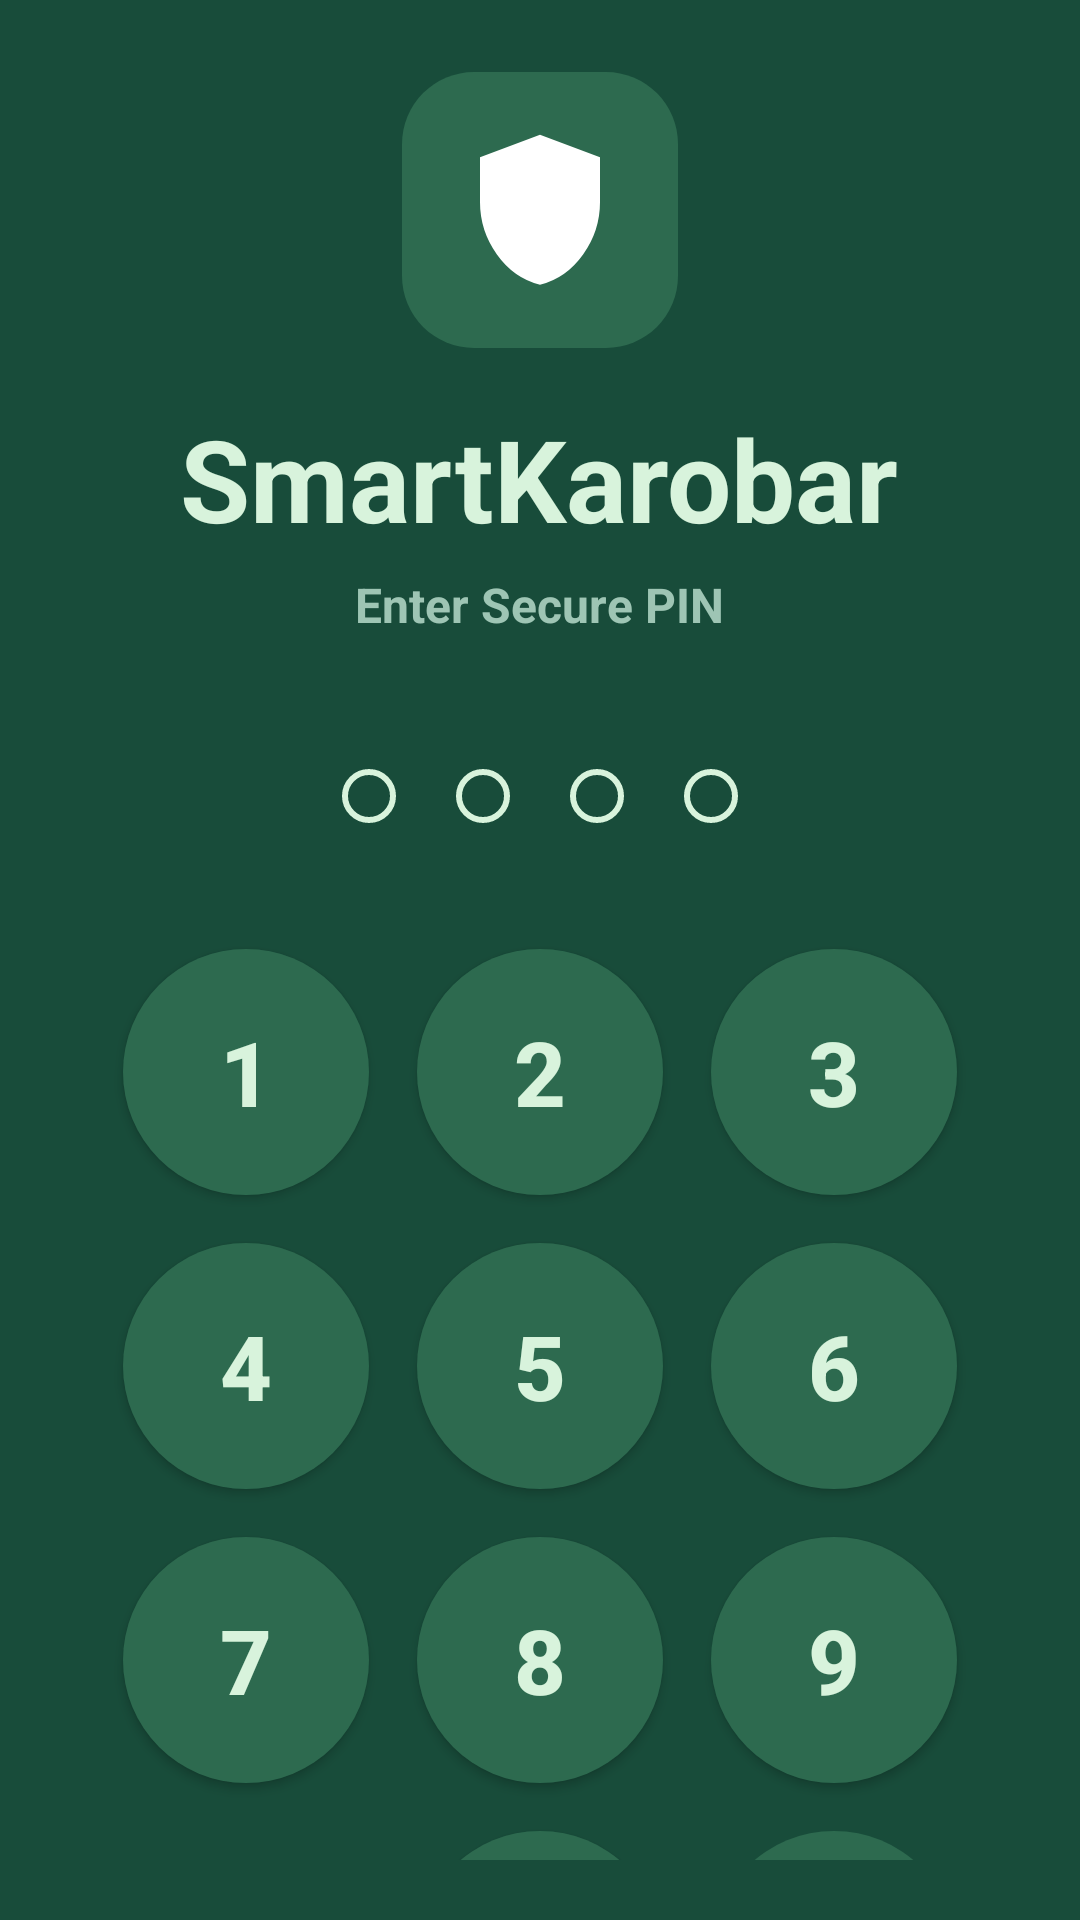

Write the Android layout XML for this screen, with the resource values it uses.
<!-- AndroidManifest.xml: application theme Theme.SmartKarobar -->
<!-- res/layout/activity_pin.xml -->
<?xml version="1.0" encoding="utf-8"?>
<LinearLayout xmlns:android="http://schemas.android.com/apk/res/android"
    xmlns:app="http://schemas.android.com/apk/res-auto"
    xmlns:tools="http://schemas.android.com/tools"
    android:id="@+id/main"
    android:layout_width="match_parent"
    android:layout_height="match_parent"
    android:background="#184C3A"
    android:paddingLeft="20dp"
    android:paddingTop="24dp"
    android:paddingRight="20dp"
    android:paddingBottom="20dp"
    tools:context=".PinActivity">

    <LinearLayout
        android:layout_width="match_parent"
        android:layout_height="wrap_content"
        android:gravity="center_horizontal"
        android:layout_gravity="center"
        android:orientation="vertical"
        tools:ignore="UselessParent">
        
        <LinearLayout
            android:layout_width="92dp"
            android:layout_height="92dp"
            android:layout_gravity="center_horizontal"
            android:background="@drawable/bg_shield"
            android:gravity="center">

            <ImageView
                android:id="@+id/imgShield"
                android:layout_width="60dp"
                android:layout_height="60dp"
                android:src="@drawable/ic_shield"
                android:contentDescription="Shield" />

        </LinearLayout>

        <TextView
            android:id="@+id/tvAppName"
            android:layout_width="wrap_content"
            android:layout_height="wrap_content"
            android:layout_marginTop="18dp"
            android:text="SmartKarobar"
            android:textColor="#D8F3DC"
            android:textSize="38sp"
            android:textStyle="bold"
            android:layout_gravity="center_horizontal" />

        <TextView
            android:id="@+id/tvSubtitle"
            android:layout_width="wrap_content"
            android:layout_height="wrap_content"
            android:layout_marginTop="6dp"
            android:text="Enter Secure PIN"
            android:textColor="#9EC5B4"
            android:textSize="16sp"
            android:textStyle="bold"
            android:layout_gravity="center_horizontal" />

        
        <LinearLayout
            android:id="@+id/pinDotsLayout"
            android:layout_width="wrap_content"
            android:layout_height="wrap_content"
            android:layout_marginTop="34dp"
            android:orientation="horizontal"
            android:layout_gravity="center_horizontal">

            <View
                android:id="@+id/dot1"
                android:layout_width="18dp"
                android:layout_height="18dp"
                android:layout_margin="10dp"
                android:background="@drawable/bg_pin_dot_empty" />

            <View
                android:id="@+id/dot2"
                android:layout_width="18dp"
                android:layout_height="18dp"
                android:layout_margin="10dp"
                android:background="@drawable/bg_pin_dot_empty" />

            <View
                android:id="@+id/dot3"
                android:layout_width="18dp"
                android:layout_height="18dp"
                android:layout_margin="10dp"
                android:background="@drawable/bg_pin_dot_empty" />

            <View
                android:id="@+id/dot4"
                android:layout_width="18dp"
                android:layout_height="18dp"
                android:layout_margin="10dp"
                android:background="@drawable/bg_pin_dot_empty" />
        </LinearLayout>

        
        <LinearLayout
            android:layout_width="match_parent"
            android:layout_height="wrap_content"
            android:layout_marginTop="24dp"
            android:orientation="vertical"
            android:gravity="center_horizontal">

            
            <LinearLayout
                android:layout_width="wrap_content"
                android:layout_height="wrap_content"
                android:orientation="horizontal">

                <androidx.appcompat.widget.AppCompatButton
                    android:id="@+id/btn1"
                    android:layout_width="82dp"
                    android:layout_height="82dp"
                    android:layout_margin="8dp"
                    android:text="1"
                    android:textColor="#D8F3DC"
                    android:textSize="30sp"
                    android:textStyle="bold"
                    android:background="@drawable/bg_keypad_circle" />

                <androidx.appcompat.widget.AppCompatButton
                    android:id="@+id/btn2"
                    android:layout_width="82dp"
                    android:layout_height="82dp"
                    android:layout_margin="8dp"
                    android:text="2"
                    android:textColor="#D8F3DC"
                    android:textSize="30sp"
                    android:textStyle="bold"
                    android:background="@drawable/bg_keypad_circle" />

                <androidx.appcompat.widget.AppCompatButton
                    android:id="@+id/btn3"
                    android:layout_width="82dp"
                    android:layout_height="82dp"
                    android:layout_margin="8dp"
                    android:text="3"
                    android:textColor="#D8F3DC"
                    android:textSize="30sp"
                    android:textStyle="bold"
                    android:background="@drawable/bg_keypad_circle" />
            </LinearLayout>

            
            <LinearLayout
                android:layout_width="wrap_content"
                android:layout_height="wrap_content"
                android:orientation="horizontal">

                <androidx.appcompat.widget.AppCompatButton
                    android:id="@+id/btn4"
                    android:layout_width="82dp"
                    android:layout_height="82dp"
                    android:layout_margin="8dp"
                    android:text="4"
                    android:textColor="#D8F3DC"
                    android:textSize="30sp"
                    android:textStyle="bold"
                    android:background="@drawable/bg_keypad_circle" />

                <androidx.appcompat.widget.AppCompatButton
                    android:id="@+id/btn5"
                    android:layout_width="82dp"
                    android:layout_height="82dp"
                    android:layout_margin="8dp"
                    android:text="5"
                    android:textColor="#D8F3DC"
                    android:textSize="30sp"
                    android:textStyle="bold"
                    android:background="@drawable/bg_keypad_circle" />

                <androidx.appcompat.widget.AppCompatButton
                    android:id="@+id/btn6"
                    android:layout_width="82dp"
                    android:layout_height="82dp"
                    android:layout_margin="8dp"
                    android:text="6"
                    android:textColor="#D8F3DC"
                    android:textSize="30sp"
                    android:textStyle="bold"
                    android:background="@drawable/bg_keypad_circle" />
            </LinearLayout>

            
            <LinearLayout
                android:layout_width="wrap_content"
                android:layout_height="wrap_content"
                android:orientation="horizontal">

                <androidx.appcompat.widget.AppCompatButton
                    android:id="@+id/btn7"
                    android:layout_width="82dp"
                    android:layout_height="82dp"
                    android:layout_margin="8dp"
                    android:text="7"
                    android:textColor="#D8F3DC"
                    android:textSize="30sp"
                    android:textStyle="bold"
                    android:background="@drawable/bg_keypad_circle" />

                <androidx.appcompat.widget.AppCompatButton
                    android:id="@+id/btn8"
                    android:layout_width="82dp"
                    android:layout_height="82dp"
                    android:layout_margin="8dp"
                    android:text="8"
                    android:textColor="#D8F3DC"
                    android:textSize="30sp"
                    android:textStyle="bold"
                    android:background="@drawable/bg_keypad_circle" />

                <androidx.appcompat.widget.AppCompatButton
                    android:id="@+id/btn9"
                    android:layout_width="82dp"
                    android:layout_height="82dp"
                    android:layout_margin="8dp"
                    android:text="9"
                    android:textColor="#D8F3DC"
                    android:textSize="30sp"
                    android:textStyle="bold"
                    android:background="@drawable/bg_keypad_circle" />
            </LinearLayout>

            
            <LinearLayout
                android:layout_width="wrap_content"
                android:layout_height="wrap_content"
                android:orientation="horizontal">

                <Space
                    android:layout_width="82dp"
                    android:layout_height="82dp"
                    android:layout_margin="8dp" />

                <androidx.appcompat.widget.AppCompatButton
                    android:id="@+id/btn0"
                    android:layout_width="82dp"
                    android:layout_height="82dp"
                    android:layout_margin="8dp"
                    android:text="0"
                    android:textColor="#D8F3DC"
                    android:textSize="30sp"
                    android:textStyle="bold"
                    android:background="@drawable/bg_keypad_circle" />

                <ImageButton
                    android:id="@+id/btnBackspace"
                    android:layout_width="82dp"
                    android:layout_height="82dp"
                    android:layout_margin="8dp"
                    android:background="@drawable/bg_keypad_circle"
                    android:src="@drawable/ic_backspace"
                    android:contentDescription="Backspace"
                    android:padding="22dp"
                    android:scaleType="fitCenter"
                    app:tint="#D8F3DC" />
            </LinearLayout>
        </LinearLayout>

        <TextView
            android:id="@+id/tvForgotPin"
            android:layout_width="wrap_content"
            android:layout_height="wrap_content"
            android:layout_marginTop="18dp"
            android:text="FORGOT PIN?"
            android:textColor="#7FAE9B"
            android:textSize="12sp"
            android:textStyle="bold"
            android:layout_gravity="center_horizontal" />
    </LinearLayout>
</LinearLayout>
<!-- resources referenced by this layout -->
<resources>
  <!-- drawable bg_keypad_circle (drawable) -->
  <?xml version="1.0" encoding="utf-8"?>
  <selector xmlns:android="http://schemas.android.com/apk/res/android">
      <item android:state_pressed="true">
          <shape android:shape="oval">
              <solid android:color="#40916C"/>
          </shape>
      </item>
      <item>
          <shape android:shape="oval">
              <solid android:color="#2D6A4F"/>
          </shape>
      </item>
  </selector>
  <!-- drawable bg_pin_dot_empty (drawable) -->
  <?xml version="1.0" encoding="utf-8"?>
  <shape xmlns:android="http://schemas.android.com/apk/res/android"
      android:shape="rectangle">
      <corners android:radius="8dp"/>
      <solid android:color="@android:color/transparent"/>
      <stroke android:width="2dp" android:color="#D8F3DC"/>
  </shape>
  <!-- drawable bg_shield (drawable) -->
  <?xml version="1.0" encoding="utf-8"?>
  <shape xmlns:android="http://schemas.android.com/apk/res/android">
      <solid android:color="#2D6A4F"/>
      <corners android:radius="24dp"/>
  </shape>
  <!-- drawable ic_backspace (drawable) -->
  <?xml version="1.0" encoding="utf-8"?>
  <vector xmlns:android="http://schemas.android.com/apk/res/android"
      android:width="24dp"
      android:height="24dp"
      android:viewportWidth="24"
      android:viewportHeight="24">
  
      
      <path
          android:fillColor="#00000000"
          android:strokeColor="#D8F3DC"
          android:strokeWidth="2"
          android:strokeLineJoin="round"
          android:strokeLineCap="round"
          android:pathData="M22,6H9L3,12L9,18H22V6Z" />
  
      
      <path
          android:fillColor="#00000000"
          android:strokeColor="#D8F3DC"
          android:strokeWidth="2"
          android:strokeLineCap="round"
          android:pathData="M12,9L18,15" />
  
      <path
          android:fillColor="#00000000"
          android:strokeColor="#D8F3DC"
          android:strokeWidth="2"
          android:strokeLineCap="round"
          android:pathData="M18,9L12,15" />
  </vector>
  <!-- drawable ic_shield (drawable) -->
  <vector xmlns:android="http://schemas.android.com/apk/res/android"
      android:width="40dp"
      android:height="40dp"
      android:viewportWidth="960"
      android:viewportHeight="960">
    <path
        android:fillColor="#FFFFFF"
        android:pathData="M480,879.33Q340.33,844.33 250.17,717.83Q160,591.33 160,439.33L160,199.33L480,79.33L800,199.33L800,439.33Q800,591.33 709.83,717.83Q619.67,844.33 480,879.33Z"/>
  </vector>
  <style name="Theme.SmartKarobar" parent="Base.Theme.SmartKarobar" />
  <style name="Base.Theme.SmartKarobar" parent="Theme.Material3.DayNight.NoActionBar">
          
          
          <item name="android:navigationBarColor">#FFFFFF</item>
      </style>
</resources>
